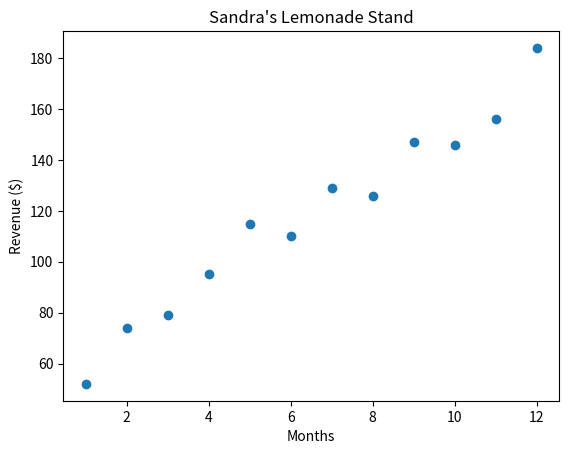

Here is the Python script that generated this plot:
import seaborn
import matplotlib.pyplot as plt

months = [1, 2, 3, 4, 5, 6, 7, 8, 9, 10, 11, 12]
revenue = [52, 74, 79, 95, 115, 110, 129, 126, 147, 146, 156, 184]

plt.plot(months, revenue, "o")

plt.title("Sandra's Lemonade Stand")

plt.xlabel("Months")
plt.ylabel("Revenue ($)")

plt.show()

# What do you think the revenue in month 13 would be?
month_13 = 200